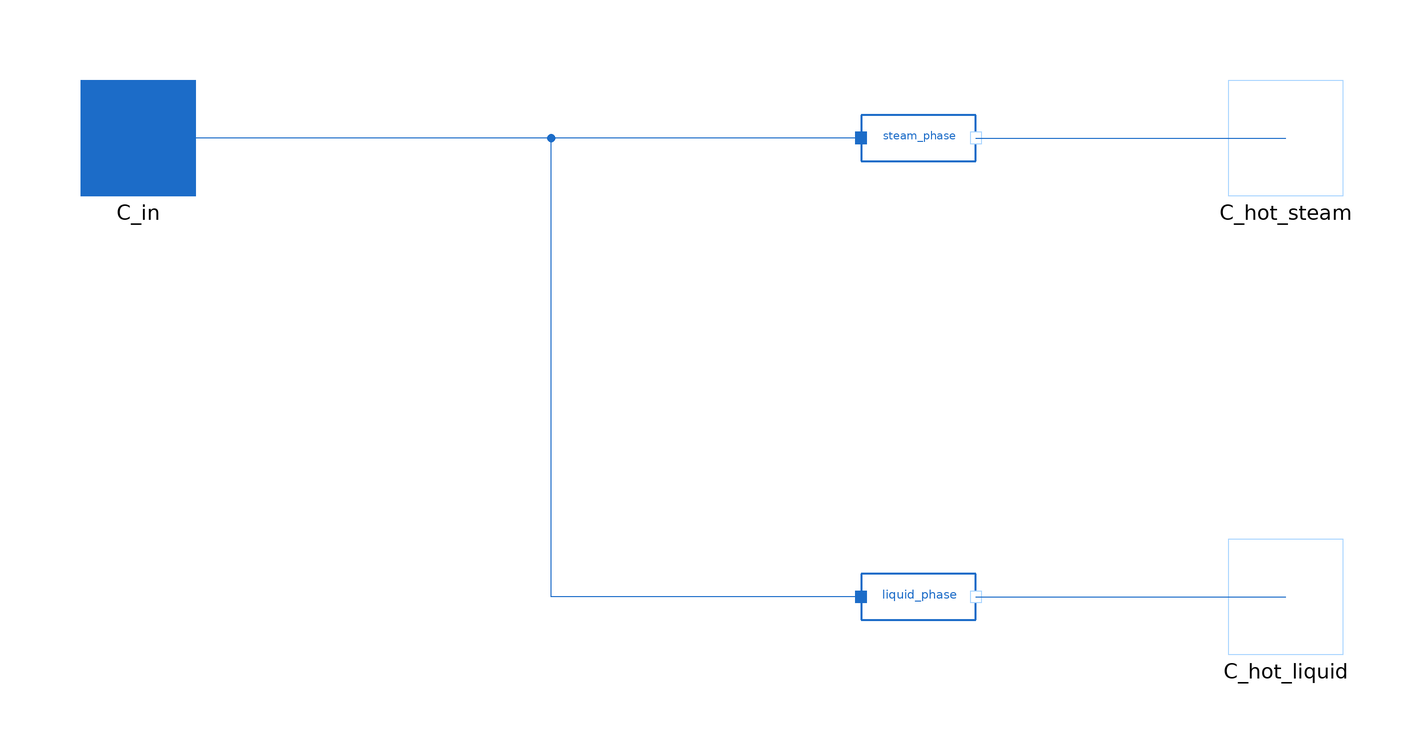

This picture is the connection diagram that the Modelica source below describes through its graphical annotations.

model FlashTank

  package WaterSteamMedium = MetroscopeModelingLibrary.Utilities.Media.WaterSteamMedium;

  import MetroscopeModelingLibrary.Utilities.Units;

  // Initialization parameters
  parameter Units.Pressure P_0 = 10e5;
  parameter Units.Temperature T_0 = 273.15 + 180;
  parameter Units.SpecificEnthalpy h_in_0 = 2e6;
  parameter Units.PositiveMassFlowRate Q_in_0=500;
  parameter Units.PositiveMassFlowRate Q_liq_0 = 0.5*Q_in_0;
  parameter Units.PositiveMassFlowRate Q_vap_0 = Q_in_0 - Q_liq_0;

  Units.Pressure P(start=P_0);
  Units.PositiveMassFlowRate Q_in(start=Q_in_0);

  Connectors.Inlet C_in(P(start=P_0), Q(start=Q_in_0)) annotation (Placement(transformation(extent={{-110,30},{-90,50}}), iconTransformation(extent={{-110,30},{-90,50}})));
  Connectors.Outlet C_hot_steam(P(start=P_0), Q(start=-Q_vap_0),
    h_outflow(start=h_vap_sat_0))                                 annotation (Placement(transformation(extent={{90,30},{110,50}})));
  Connectors.Outlet C_hot_liquid(P(start=P_0), Q(start=-Q_liq_0),
    h_outflow(start=h_liq_sat_0))                                  annotation (Placement(transformation(extent={{90,-50},{110,-30}})));
  BaseClasses.IsoPFlowModel steam_phase(
    T_in_0=T_0,
    T_out_0=T_0,
    h_in_0=h_in_0,
    h_out_0=h_vap_sat_0,                P_0=P_0,
    Q_0=Q_vap_0)                                               annotation (Placement(transformation(extent={{26,30},{46,50}})));
  BaseClasses.IsoPFlowModel liquid_phase(
    T_in_0=T_0,
    T_out_0=T_0,
    h_in_0=h_in_0,
    h_out_0=h_liq_sat_0,                 P_0=P_0,
    Q_0=Q_liq_0)                                                annotation (Placement(transformation(extent={{26,-50},{46,-30}})));
protected
  parameter Units.SpecificEnthalpy h_vap_sat_0 = WaterSteamMedium.dewEnthalpy(WaterSteamMedium.setSat_p(P_0));
  parameter Units.SpecificEnthalpy h_liq_sat_0 = WaterSteamMedium.bubbleEnthalpy(WaterSteamMedium.setSat_p(P_0));

equation

  // Definitions
  P = C_in.P;
  Q_in = steam_phase.Q + liquid_phase.Q;

  // Saturation at both outlets
  steam_phase.h_out = WaterSteamMedium.dewEnthalpy(WaterSteamMedium.setSat_p(P));
  liquid_phase.h_out = WaterSteamMedium.bubbleEnthalpy(WaterSteamMedium.setSat_p(P));

  // Energy balance
  steam_phase.W + liquid_phase.W = 0;

  connect(steam_phase.C_in, C_in)
    annotation (Line(points={{26,40},{-100,40}}, color={28,108,200}));
  connect(steam_phase.C_out, C_hot_steam)
    annotation (Line(points={{46,40},{100,40}}, color={28,108,200}));
  connect(liquid_phase.C_out, C_hot_liquid)
    annotation (Line(points={{46,-40},{100,-40}}, color={28,108,200}));
  connect(liquid_phase.C_in, C_in) annotation (Line(points={{26,-40},{-28,-40},
          {-28,40},{-100,40}}, color={28,108,200}));
  annotation (Icon(coordinateSystem(initialScale=0.25),
                   graphics={
        Rectangle(
          extent={{-100,40},{100,-40}},
          lineColor={28,108,200},
          fillColor={236,238,248},
          fillPattern=FillPattern.Solid,
          lineThickness=1),
        Polygon(
          points={{-100,-10},{100,-10},{100,-40},{-100,-40},{-100,-10}},
          lineColor={28,108,200},
          lineThickness=0.5,
          fillColor={79,188,247},
          fillPattern=FillPattern.Solid,
          pattern=LinePattern.None),
        Ellipse(
          extent={{-88,22},{-82,16}},
          lineThickness=1,
          fillColor={79,188,247},
          fillPattern=FillPattern.Solid,
          pattern=LinePattern.None),
        Ellipse(
          extent={{-80,10},{-74,4}},
          lineThickness=1,
          fillColor={79,188,247},
          fillPattern=FillPattern.Solid,
          pattern=LinePattern.None),
        Ellipse(
          extent={{-74,26},{-68,20}},
          lineThickness=1,
          fillColor={79,188,247},
          fillPattern=FillPattern.Solid,
          pattern=LinePattern.None),
        Ellipse(
          extent={{-92,0},{-86,-6}},
          lineThickness=1,
          fillColor={79,188,247},
          fillPattern=FillPattern.Solid,
          pattern=LinePattern.None),
        Ellipse(
          extent={{-84,34},{-78,28}},
          lineThickness=1,
          fillColor={79,188,247},
          fillPattern=FillPattern.Solid,
          pattern=LinePattern.None),
        Ellipse(
          extent={{-68,6},{-62,0}},
          lineThickness=1,
          fillColor={79,188,247},
          fillPattern=FillPattern.Solid,
          pattern=LinePattern.None),
        Ellipse(
          extent={{-60,22},{-54,16}},
          lineThickness=1,
          fillColor={79,188,247},
          fillPattern=FillPattern.Solid,
          pattern=LinePattern.None),
        Ellipse(
          extent={{-48,10},{-42,4}},
          lineThickness=1,
          fillColor={79,188,247},
          fillPattern=FillPattern.Solid,
          pattern=LinePattern.None),
        Ellipse(
          extent={{-54,-2},{-48,-8}},
          lineThickness=1,
          fillColor={79,188,247},
          fillPattern=FillPattern.Solid,
          pattern=LinePattern.None),
        Ellipse(
          extent={{-94,14},{-88,8}},
          lineThickness=1,
          fillColor={79,188,247},
          fillPattern=FillPattern.Solid,
          pattern=LinePattern.None),
        Ellipse(
          extent={{-28,0},{-22,-6}},
          lineThickness=1,
          fillColor={79,188,247},
          fillPattern=FillPattern.Solid,
          pattern=LinePattern.None),
        Ellipse(
          extent={{-76,0},{-70,-6}},
          lineThickness=1,
          fillColor={79,188,247},
          fillPattern=FillPattern.Solid,
          pattern=LinePattern.None),
        Rectangle(
          extent={{-100,40},{100,-40}},
          lineColor={28,108,200},
          lineThickness=1)}), Diagram(coordinateSystem(initialScale=0.25)));
end FlashTank;